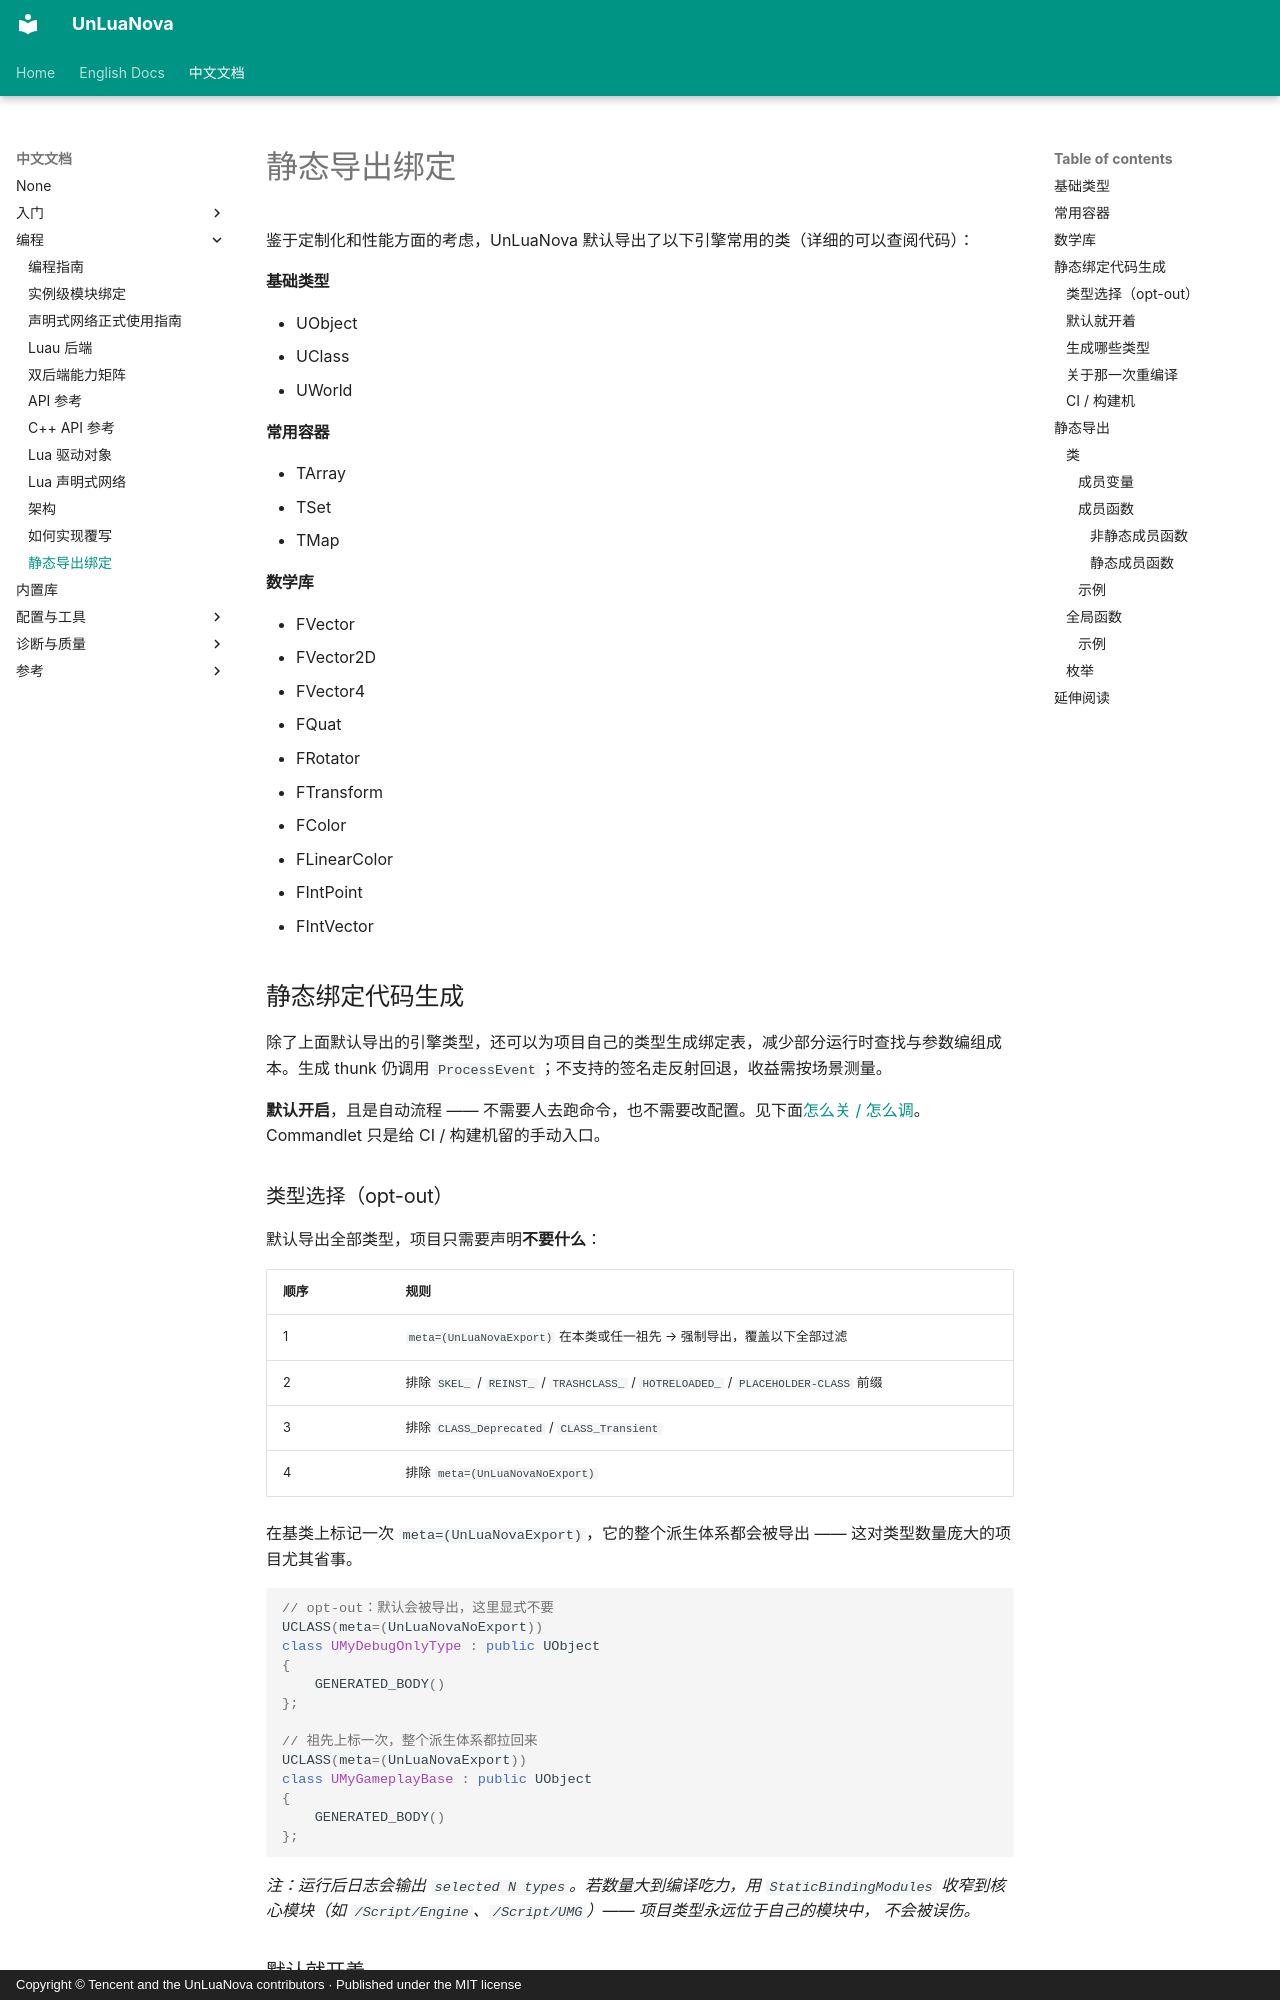

repository: HUSTJJD/UnLuaNova · page: CN/StaticExportBinding/index.html · generator: mkdocs · copyright: Copyright © Tencent and the UnLuaNova contributors · Published under the MIT license

---
title: "静态导出与静态绑定"
description: "手动静态导出、构建期静态绑定代码生成与 opt-out 类型选择"
---

鉴于定制化和性能方面的考虑，UnLuaNova 默认导出了以下引擎常用的类（详细的可以查阅代码）：

#### 基础类型
 * UObject
 * UClass
 * UWorld
 
#### 常用容器
 * TArray
 * TSet
 * TMap

#### 数学库
 * FVector
 * FVector2D
 * FVector4
 * FQuat
 * FRotator
 * FTransform
 * FColor
 * FLinearColor
 * FIntPoint
 * FIntVector

## 静态绑定代码生成

除了上面默认导出的引擎类型，还可以为项目自己的类型生成绑定表，减少部分运行时查找与参数编组成本。生成 thunk 仍调用 `ProcessEvent`；不支持的签名走反射回退，收益需按场景测量。

**默认开启**，且是自动流程 —— 不需要人去跑命令，也不需要改配置。见下面[怎么关 / 怎么调](#默认就开着)。
Commandlet 只是给 CI / 构建机留的手动入口。

### 类型选择（opt-out）

默认导出全部类型，项目只需要声明**不要什么**：

| 顺序 | 规则 |
|---|---|
| 1 | `meta=(UnLuaNovaExport)` 在本类或任一祖先 → 强制导出，覆盖以下全部过滤 |
| 2 | 排除 `SKEL_` / `REINST_` / `TRASHCLASS_` / `HOTRELOADED_` / `PLACEHOLDER-CLASS` 前缀 |
| 3 | 排除 `CLASS_Deprecated` / `CLASS_Transient` |
| 4 | 排除 `meta=(UnLuaNovaNoExport)` |

在基类上标记一次 `meta=(UnLuaNovaExport)`，它的整个派生体系都会被导出 —— 这对类型数量庞大的项目尤其省事。

```cpp
// opt-out：默认会被导出，这里显式不要
UCLASS(meta=(UnLuaNovaNoExport))
class UMyDebugOnlyType : public UObject
{
    GENERATED_BODY()
};

// 祖先上标一次，整个派生体系都拉回来
UCLASS(meta=(UnLuaNovaExport))
class UMyGameplayBase : public UObject
{
    GENERATED_BODY()
};
```

*注：运行后日志会输出 `selected N types`。若数量大到编译吃力，用 `StaticBindingModules`
收窄到核心模块（如 `/Script/Engine`、`/Script/UMG`）—— 项目类型永远位于自己的模块中，
不会被误伤。*

### 默认就开着

静态绑定是插件的核心性能特性，`bStaticBinding` 默认 `True`，不用写任何配置就会被
自动维护。需要在**工程** `Config/DefaultUnLuaNova.ini` 里动的只有"要更大覆盖面"和
"要关掉"两种情况：

```ini
[/Script/UnLuaNovaEditor.UnLuaNovaEditorSettings]
; 关掉（一般不需要；把范围切到 All 且类型增删频繁时才考虑，改由 CI 生成）
;bStaticBinding=False
; 扩大覆盖面，默认 ExportedReflected（十来个类型）通常就够：
;StaticBindingSelection=Modules
;+StaticBindingModules=/Script/Engine
```
